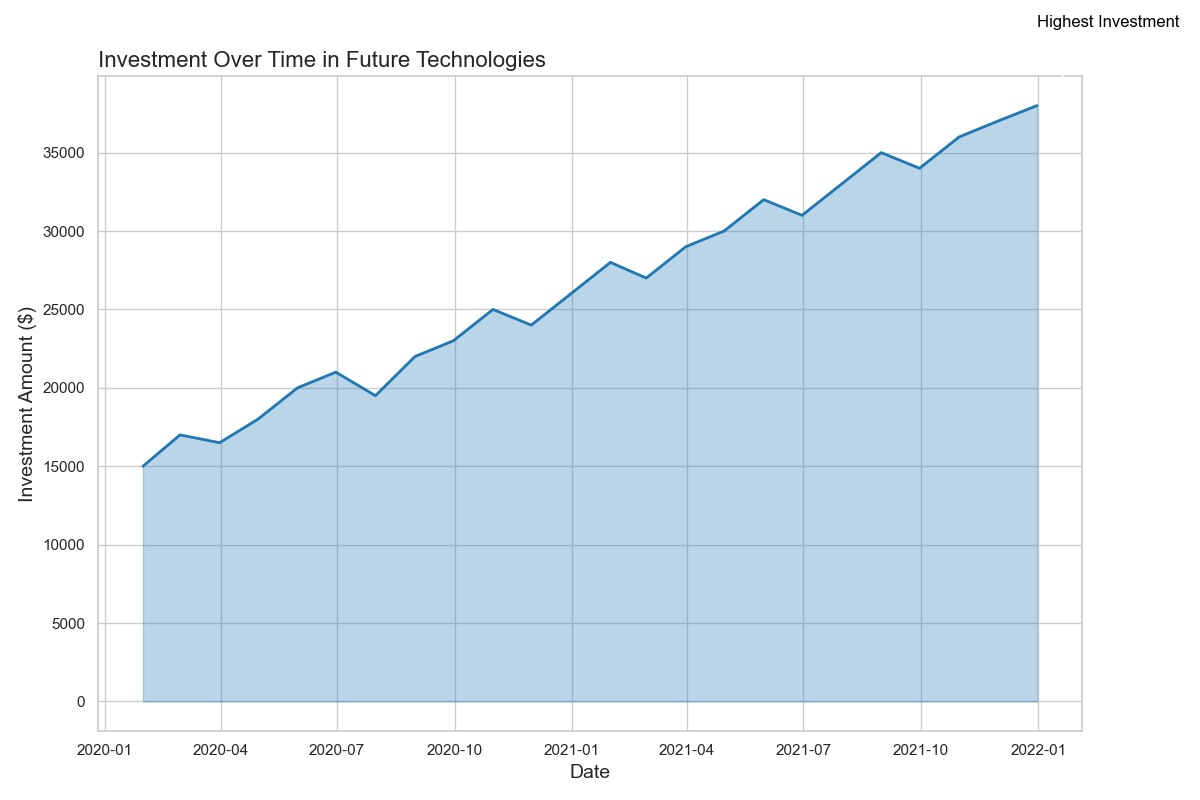

Data behind this chart, as committed beside it:
Date, Investment
2020-01-01, 15000
2020-02-01, 17000
2020-03-01, 16500
2020-04-01, 18000
2020-05-01, 20000
2020-06-01, 21000
2020-07-01, 19500
2020-08-01, 22000
2020-09-01, 23000
2020-10-01, 25000
2020-11-01, 24000
2020-12-01, 26000
2021-01-01, 28000
2021-02-01, 27000
2021-03-01, 29000
2021-04-01, 30000
2021-05-01, 32000
2021-06-01, 31000
2021-07-01, 33000
2021-08-01, 35000
2021-09-01, 34000
2021-10-01, 36000
2021-11-01, 37000
2021-12-01, 38000
